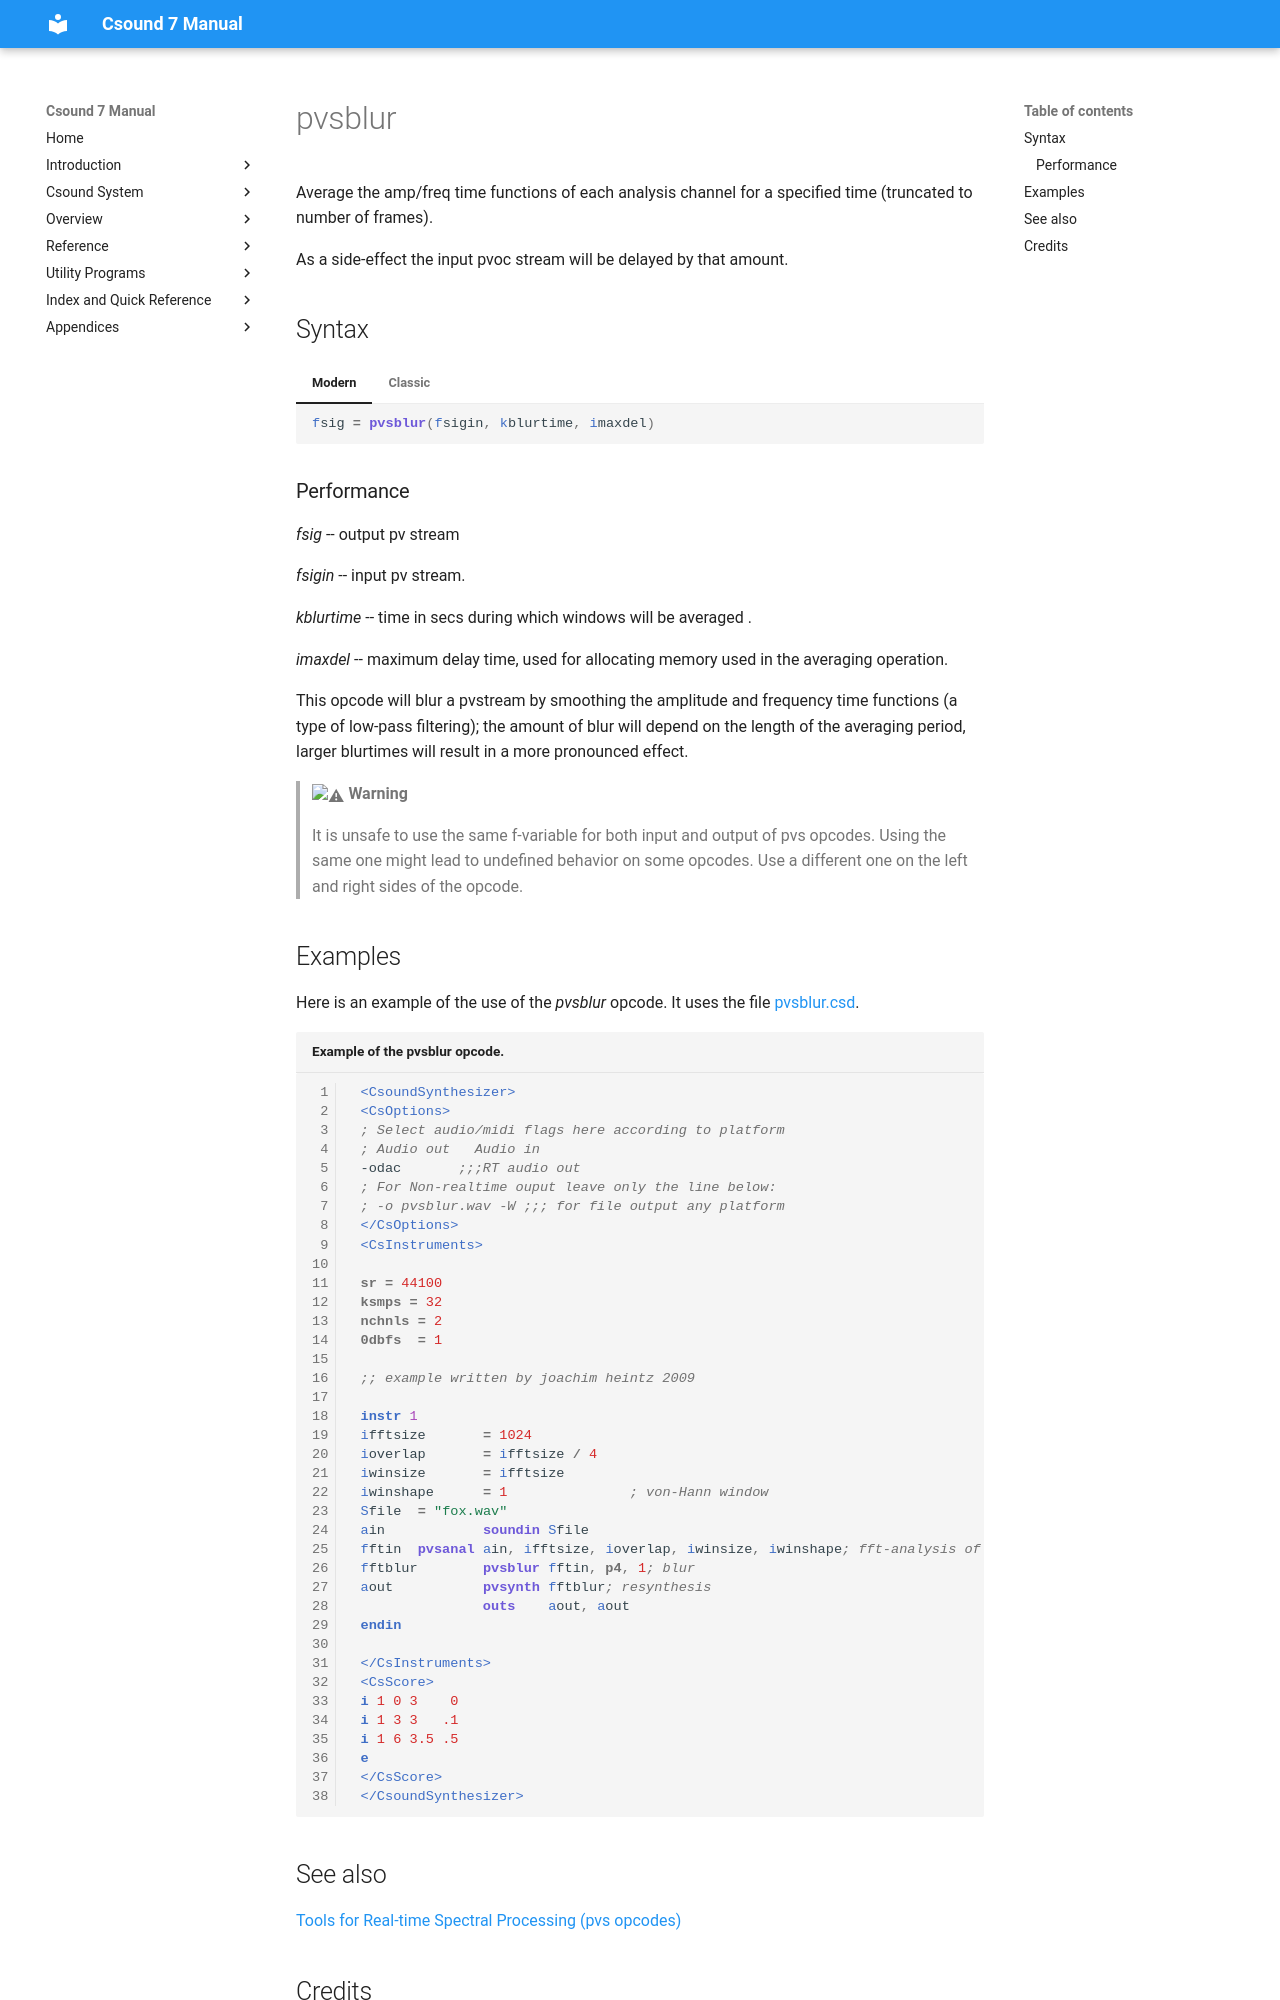

repository: csound/manual · page: opcodes/pvsblur/index.html · generator: mkdocs

<!--
id:pvsblur
category:Spectral Processing:Streaming
-->
# pvsblur
Average the amp/freq time functions of each analysis channel for a specified time (truncated to number of frames).

As a side-effect the input pvoc stream will be delayed by that amount.

## Syntax
=== "Modern"
    ``` csound-orc
    fsig = pvsblur(fsigin, kblurtime, imaxdel)
    ```

=== "Classic"
    ``` csound-orc
    fsig pvsblur fsigin, kblurtime, imaxdel
    ```

### Performance

_fsig_ -- output pv stream

_fsigin_ -- input pv stream.

_kblurtime_ -- time in secs during which windows will be averaged .

_imaxdel_ -- maximum delay time, used for allocating memory used in the averaging operation.

This opcode will blur a pvstream by smoothing the amplitude and frequency time functions (a type of low-pass filtering); the amount of blur will depend on the length of the averaging period, larger blurtimes will result in a more pronounced effect.

> :warning: **Warning**
>
> It is unsafe to use the same f-variable for both input and output of pvs opcodes. Using the same one might lead to undefined behavior on some opcodes. Use a different one on the left and right sides of the opcode.

## Examples

Here is an example of the use of the _pvsblur_ opcode. It uses the file [pvsblur.csd](../examples/pvsblur.csd).

``` csound-csd title="Example of the pvsblur opcode." linenums="1"
--8<-- "examples/pvsblur.csd"
```
